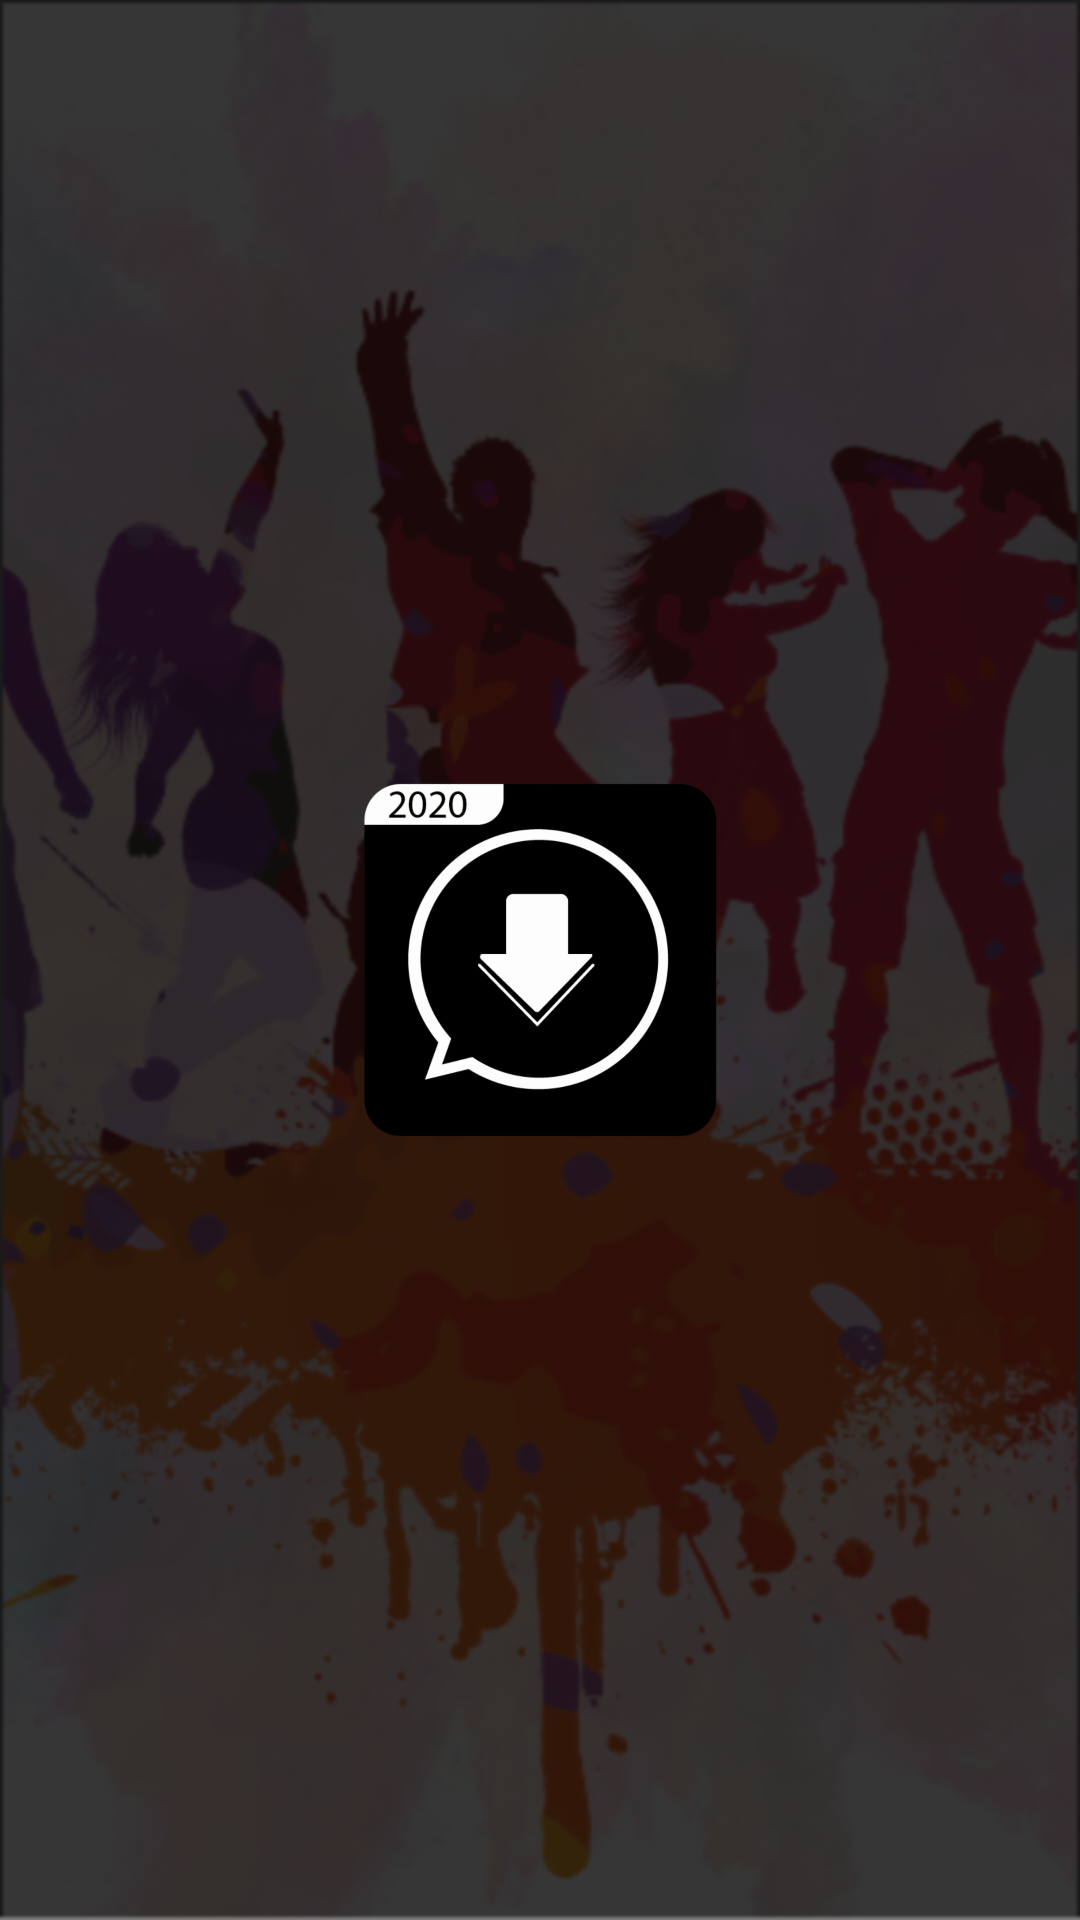

Write the Android layout XML for this screen, with the resource values it uses.
<!-- AndroidManifest.xml: activity theme SplashScreen -->
<!-- res/layout/activity_splesh.xml -->
<?xml version="1.0" encoding="utf-8"?>
<FrameLayout xmlns:android="http://schemas.android.com/apk/res/android"
    xmlns:app="http://schemas.android.com/apk/res-auto"
    xmlns:tools="http://schemas.android.com/tools"
    android:layout_width="match_parent"
    android:layout_height="match_parent"
    android:background="@drawable/splash___1"
    tools:context=".SpleshActivity">

    <ImageView
        android:layout_width="120dp"
        android:layout_height="120dp"
        android:src="@drawable/statusdownloader11"
        android:layout_gravity="center"
        />

</FrameLayout>
<!-- resources referenced by this layout -->
<resources>
  <!-- drawable splash___1: png bitmap (drawable-hdpi, 94332 bytes) -->
  <!-- drawable statusdownloader11: png bitmap (drawable-hdpi, 24782 bytes) -->
  <style name="SplashScreen" parent="Theme.AppCompat.Light.NoActionBar">
          
          <item name="colorPrimary">@color/colorPrimary</item>
          <item name="colorPrimaryDark">@color/colorPrimaryDark</item>
          <item name="colorAccent">@color/colorAccent</item>
      </style>
  <color name="colorPrimary">#008577</color>
  <color name="colorPrimaryDark">#00574B</color>
  <color name="colorAccent">#FFFFFF</color>
</resources>
